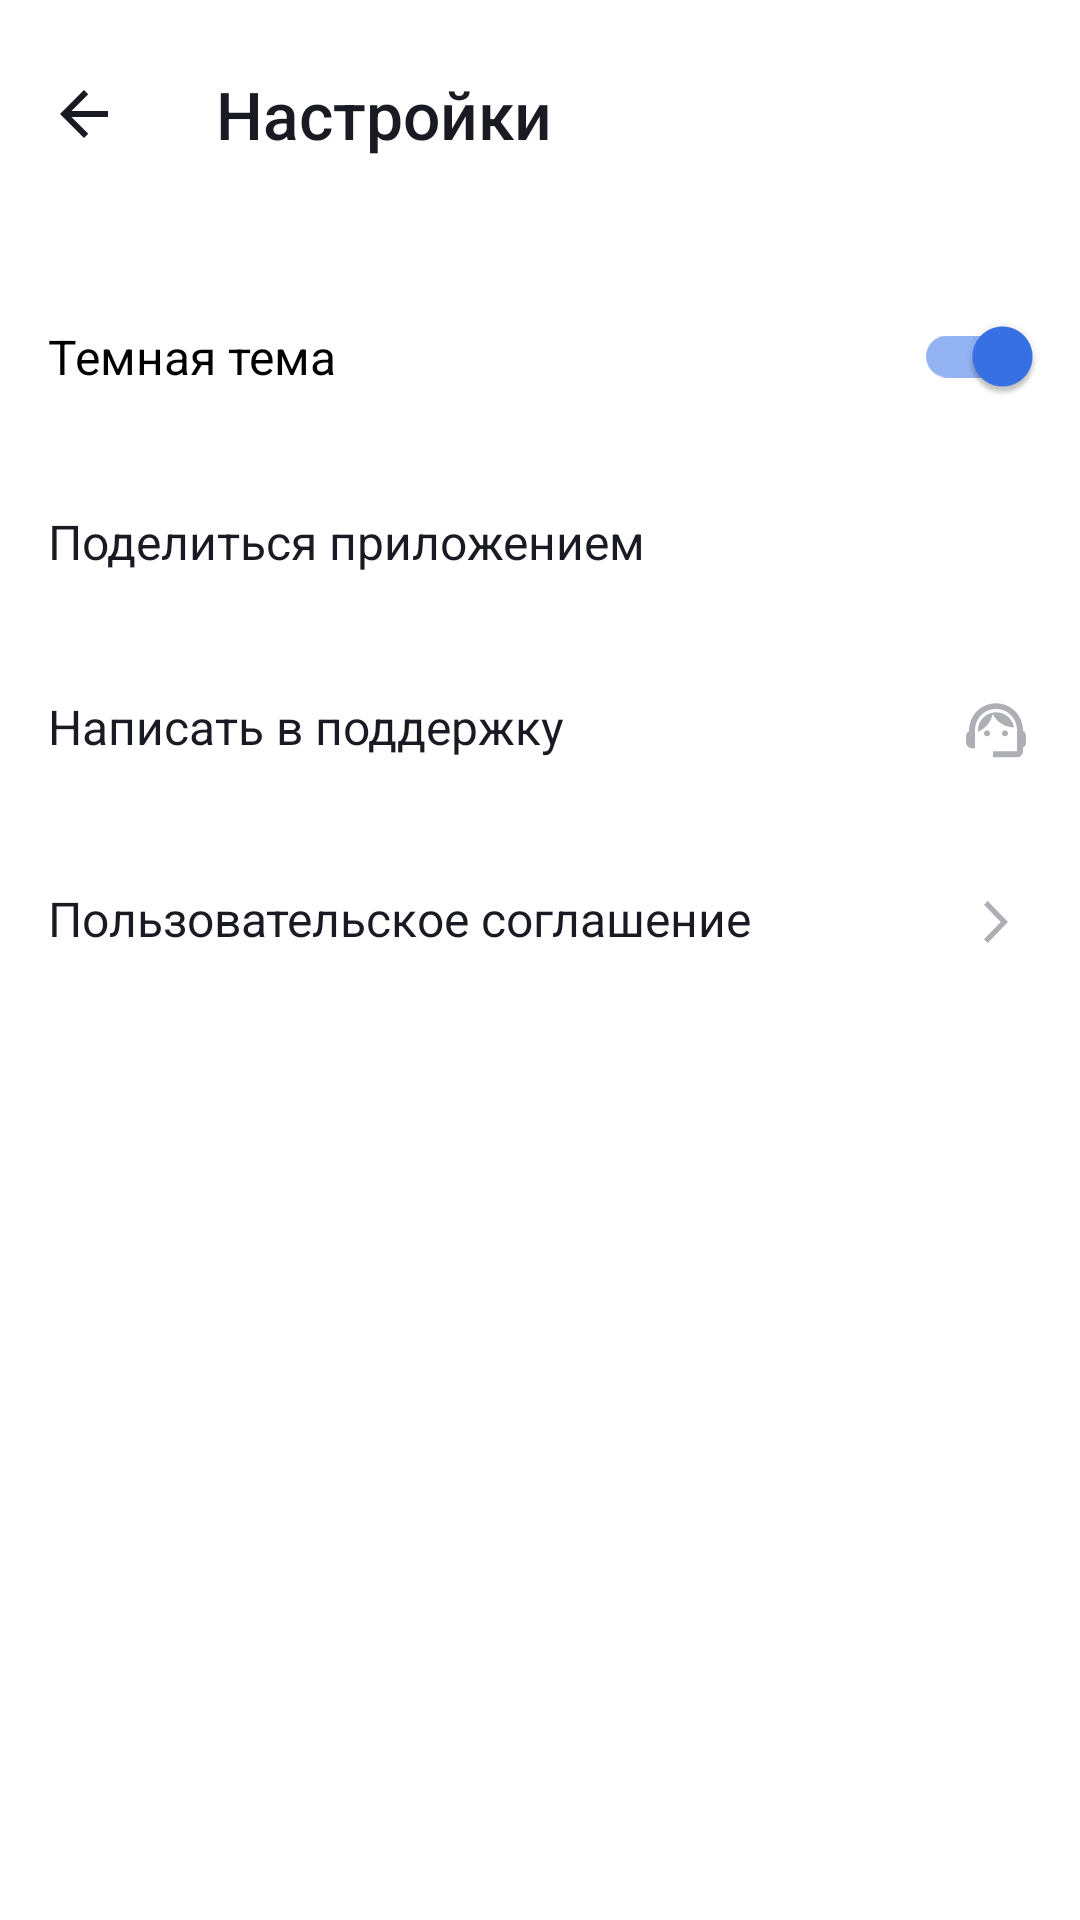

Write the Android layout XML for this screen, with the resource values it uses.
<!-- AndroidManifest.xml: application theme Base.Theme.PlaylistMaker -->
<!-- res/layout/activity_settings.xml -->
<?xml version="1.0" encoding="utf-8"?>
<LinearLayout xmlns:android="http://schemas.android.com/apk/res/android"
    xmlns:app="http://schemas.android.com/apk/res-auto"
    android:id="@+id/main"
    android:layout_width="match_parent"
    android:layout_height="match_parent"
    android:background="?attr/colorSecondary"
    android:orientation="vertical">

    <com.google.android.material.appbar.MaterialToolbar
        android:id="@+id/toolbarSettings"
        style="@style/ScreenToolbar"
        app:navigationContentDescription="@string/navigate_up"
        app:title="@string/settings" />

    <com.google.android.material.switchmaterial.SwitchMaterial
        android:id="@+id/switchDarkTheme"
        android:layout_width="match_parent"
        android:layout_height="wrap_content"
        android:layout_marginTop="@dimen/spacing_lg"
        android:gravity="center_vertical"
        android:paddingHorizontal="@dimen/spacing_lg"
        android:paddingVertical="@dimen/spacing_xl"
        android:checked="true"
        android:text="@string/settings_dark_theme"
        android:textSize="@dimen/text_body" />

    <com.google.android.material.textview.MaterialTextView
        android:id="@+id/textViewShare"
        style="@style/SettingsMenuItem"
        android:drawableEnd="@drawable/ic_share"
        android:text="@string/settings_share" />

    <com.google.android.material.textview.MaterialTextView
        android:id="@+id/textViewSupport"
        style="@style/SettingsMenuItem"
        android:drawableEnd="@drawable/ic_support"
        android:text="@string/settings_support" />

    <com.google.android.material.textview.MaterialTextView
        android:id="@+id/textViewUserAgreement"
        style="@style/SettingsMenuItem"
        android:drawableEnd="@drawable/ic_arrow_forward"
        android:text="@string/settings_user_agreement" />
</LinearLayout>
<!-- resources referenced by this layout -->
<resources>
  <dimen name="spacing_lg">16dp</dimen>
  <dimen name="spacing_xl">20dp</dimen>
  <dimen name="text_body">16sp</dimen>
  <!-- drawable ic_arrow_forward (drawable) -->
  <vector xmlns:android="http://schemas.android.com/apk/res/android"
      android:width="24dp"
      android:height="24dp"
      android:viewportWidth="24"
      android:viewportHeight="24">
    <path
        android:pathData="M8,17.749L9.213,19L16,12L9.213,5L8,6.252L13.573,12L8,17.749Z"
        android:fillColor="@color/yp_grey"/>
  </vector>
  <string name="navigate_up">Navigate up</string>
  <string name="settings">Настройки</string>
  <string name="settings_dark_theme">Темная тема</string>
  <string name="settings_share">Поделиться приложением</string>
  <string name="settings_support">Написать в поддержку</string>
  <string name="settings_user_agreement">Пользовательское соглашение</string>
  <style name="ScreenToolbar" parent="AppToolbar">
          <item name="navigationIcon">@drawable/ic_arrow_left</item>
          <item name="navigationIconTint">?attr/colorOnSecondary</item>
          <item name="titleTextColor">?attr/colorOnSecondary</item>
      </style>
  <style name="SettingsMenuItem">
          <item name="android:layout_width">match_parent</item>
          <item name="android:layout_height">wrap_content</item>
          <item name="android:paddingHorizontal">@dimen/spacing_lg</item>
          <item name="android:paddingVertical">@dimen/spacing_xl</item>
          <item name="android:textSize">@dimen/text_body</item>
          <item name="android:textColor">?attr/colorOnSecondary</item>
      </style>
  <style name="Base.Theme.PlaylistMaker" parent="Theme.MaterialComponents.DayNight.NoActionBar">
          <item name="colorPrimary">@color/yp_blue</item>
          <item name="colorOnPrimary">@color/yp_white</item>
          <item name="colorSecondary">@color/yp_white</item>
          <item name="colorOnSecondary">@color/yp_black</item>
          <item name="colorControlActivated">@color/yp_blue</item>
      </style>
  <color name="yp_grey">#AEAFB4</color>
  <style name="AppToolbar" parent="Widget.MaterialComponents.Toolbar">
          <item name="android:layout_width">match_parent</item>
          <item name="android:layout_height">wrap_content</item>
          <item name="android:paddingTop">@dimen/toolbar_padding_top</item>
          <item name="android:paddingBottom">@dimen/spacing_xs</item>
          <item name="titleTextAppearance">@style/SettingsToolbarTitle</item>
      </style>
  <!-- drawable ic_arrow_left (drawable) -->
  <vector xmlns:android="http://schemas.android.com/apk/res/android"
      android:width="48dp"
      android:height="48dp"
      android:viewportWidth="48"
      android:viewportHeight="48">
    <group>
      <clip-path
          android:pathData="M12,12h24v24h-24z"/>
      <path
          android:pathData="M32,23H19.83L25.42,17.41L24,16L16,24L24,32L25.41,30.59L19.83,25H32V23Z"
          android:fillColor="@color/yp_black"/>
    </group>
  </vector>
  <color name="yp_blue">#3772E7</color>
  <color name="yp_white">#FFFFFF</color>
  <color name="yp_black">#1A1B22</color>
  <dimen name="toolbar_padding_top">10dp</dimen>
  <dimen name="spacing_xs">6dp</dimen>
  <style name="SettingsToolbarTitle" parent="TextAppearance.MaterialComponents.Headline6">
          <item name="android:fontFamily">@font/ys_display_medium</item>
          <item name="android:textSize">@dimen/text_title</item>
          <item name="android:letterSpacing">0</item>
      </style>
  <dimen name="text_title">22sp</dimen>
</resources>
